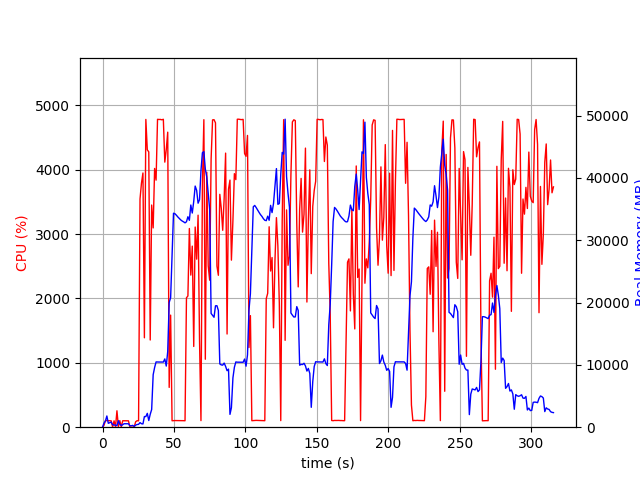

Data behind this chart, as committed beside it:
elapsed_time, nproc, cpu, mem_real, mem_virtual
3.790855407714844e-05, 1, 0.0, 7.84, 3185
1.006, 9, 29.8, 652.6, 3664
2.013, 5, 103.3, 993.1, 3131
3.02, 20, 102.0, 1801, 10347
4.031, 3, 101.2, 623.9, 2203
5.038, 3, 99.3, 730.8, 2299
6.045, 3, 99.2, 823.7, 2411
7.053, 4, 2.0, 380.1, 2134
8.061, 3, 99.2, 367.7, 1859
9.069, 3, 3.0, 316.4, 1813
10.08, 4, 255.1, 244.1, 1740
11.08, 7, 8.9, 1039, 3698
12.09, 3, 102.2, 473.9, 2107
13.1, 3, 2.0, 262.3, 1865
14.11, 3, 100.2, 406.6, 2037
15.12, 3, 100.3, 556.3, 2217
16.12, 3, 100.3, 554.6, 2245
17.13, 3, 100.2, 554.6, 2245
18.14, 3, 99.2, 548.5, 2245
19.15, 3, 1.0, 235.7, 1852
20.16, 3, 1.0, 231.1, 1773
21.17, 3, 0.0, 292.9, 1906
22.18, 3, 6.9, 113.2, 447.8
23.19, 1, 85.1, 335.5, 1329
24.2, 1, 101.0, 431.6, 1457
25.21, 1, 99.0, 455.6, 1985
26.22, 1, 3546, 737.5, 5460
27.24, 1, 3792, 559.1, 5460
28.27, 1, 3949, 522.2, 6024
29.28, 1, 1389, 1707, 7312
30.3, 1, 4781, 1707, 7312
31.32, 1, 4309, 2221, 7312
32.34, 1, 4277, 1069, 7312
33.36, 1, 1355, 2073, 9392
34.37, 1, 3452, 2839, 9432
35.42, 1, 3096, 8426, 15854
36.43, 1, 4020, 9577, 23070
37.45, 1, 3838, 10473, 23070
38.47, 1, 4783, 10456, 23070
39.49, 1, 4781, 10456, 23070
40.5, 1, 4781, 10456, 23070
41.52, 1, 4776, 10454, 23070
42.54, 1, 4784, 10454, 23070
43.56, 1, 4118, 10954, 23070
44.58, 1, 4312, 9804, 23070
45.6, 1, 4583, 12138, 27388
46.63, 1, 618.4, 20016, 38208
47.64, 1, 1741, 20780, 58688
48.64, 1, 100.2, 27616, 58688
49.65, 1, 102.3, 34335, 58688
50.66, 1, 103.3, 34253, 58688
51.67, 1, 103.2, 34015, 58688
52.68, 1, 103.2, 33738, 58688
53.68, 1, 103.1, 33493, 58688
54.69, 1, 101.3, 33265, 58688
55.7, 1, 101.2, 33086, 58688
56.71, 1, 101.2, 32953, 58688
57.71, 1, 100.2, 32791, 58688
58.72, 1, 2011, 32966, 58688
59.73, 1, 2039, 33771, 58688
... 252 more rows
